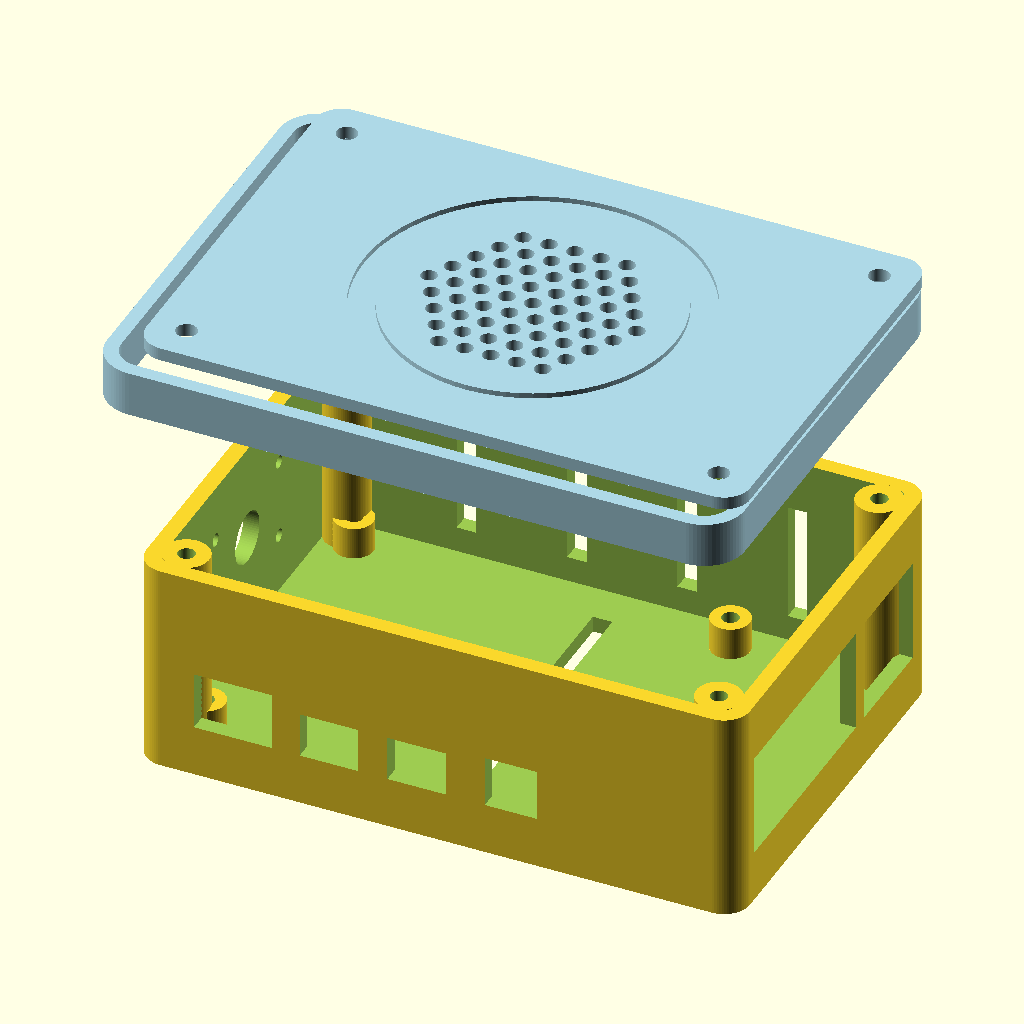
Cell 1: the model at its default parameters.
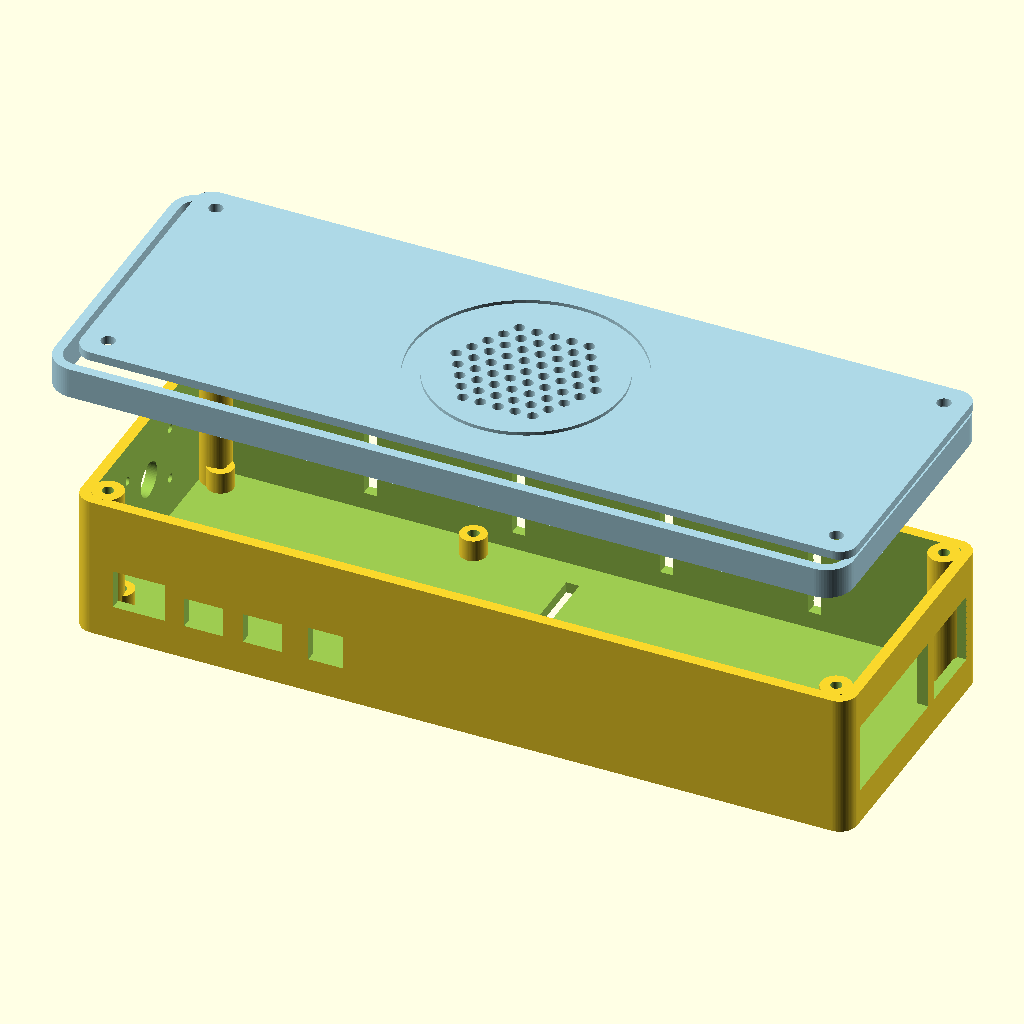
Cell 2 — pi_l set to 170, the other parameters unchanged.
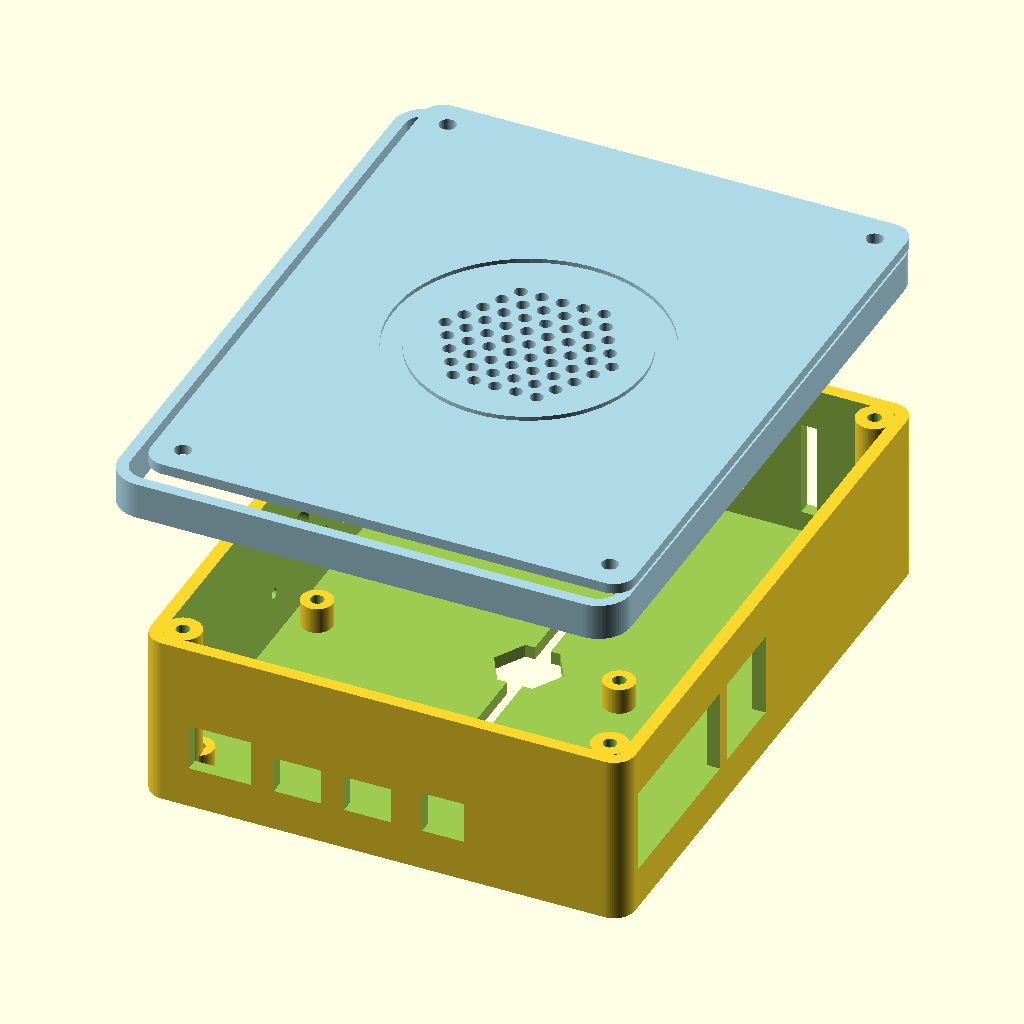
Cell 3 — pi_w set to 112, the other parameters unchanged.
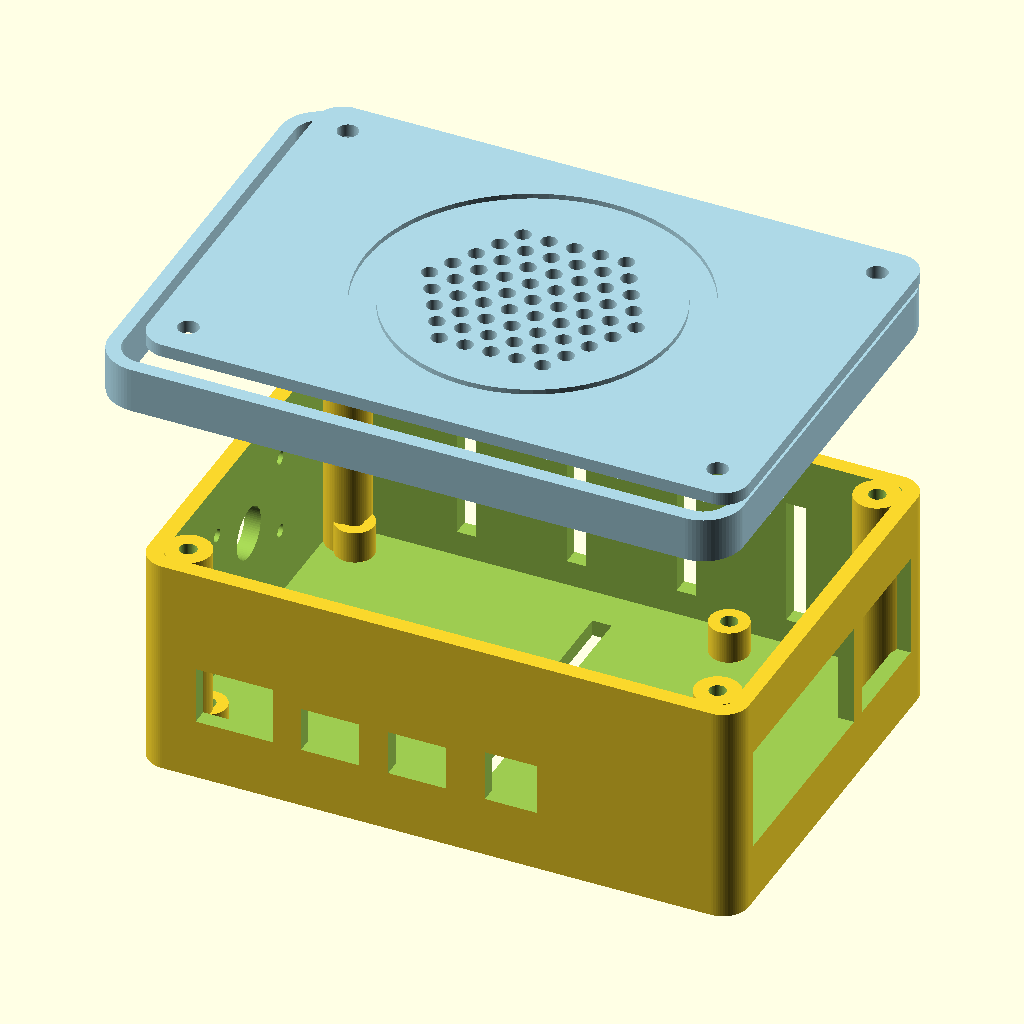
Cell 4: pcb_th = 3 (everything else at default).
The same orthographic view direction (rotation 55°, 0°, 25°; colour scheme Cornfield) for every cell, with the view re-fitted per cell, so scale and position can differ between cells.
OpenSCAD source file hardware/case/babymonitor_case.scad:
// ============================================================================
// OpenBabyMonitor - parametric 3D-printed enclosure for the Raspberry Pi 4B
// plus the white-noise speaker and the night-light LED ring.
//
// This is a PARAMETRIC STARTING POINT, not a guaranteed drop-in fit. The
// Raspberry Pi 4B port positions and component sizes below are taken from the
// published mechanical data and common module sizes, but you MUST verify them
// against your own boards / the official mechanical drawing and tweak the
// variables in the "PARAMETERS" block before printing. Print a quick test of
// the port wall first.
//
// Render / export (headless):
//   openscad -D 'part="base"' -o babymonitor_case_base.stl babymonitor_case.scad
//   openscad -D 'part="lid"'  -o babymonitor_case_lid.stl  babymonitor_case.scad
//
// Set part="both" (default) in the GUI to preview the assembly.
// ============================================================================

part = "both";   // "base", "lid" or "both"
$fn = 72;

// ----------------------------------------------------------------------------
// PARAMETERS
// ----------------------------------------------------------------------------

// --- Raspberry Pi 4B board ---
pi_l   = 85;     // board length (X)
pi_w   = 56;     // board width  (Y)
pcb_th = 1.5;    // PCB thickness

hole_inset = 3.5;   // mounting-hole centre inset from board edges
hole_dx    = 58;    // mounting-hole spacing along X
hole_dy    = 49;    // mounting-hole spacing along Y

// --- Mounting standoffs ---
standoff_od = 6;
standoff_h  = 5;
screw_d     = 2.6;   // M2.5 self-tapping into the standoff

// --- Enclosure shell ---
wall      = 2.5;
floor_th  = 2.5;
top_th    = 2.0;
gap       = 1.5;     // clearance between board edge and inner wall
corner_r  = 4;

port_zone_h = 16;    // height of the port openings above the PCB top
top_clear   = 8;     // solid wall band above the ports (lid clearance)

// --- Lid (holds the speaker and the LED ring) ---
lid_h     = 24;      // internal height of the lid cavity
skirt_h   = 7;       // how far the lid skirt overlaps the base outside
skirt_th  = 2.2;     // lid skirt wall thickness
fit_gap   = 0.4;     // slip-fit clearance between lid skirt and base
diffuser_th = 1.2;   // thin membrane over the LED ring (print lid in white PLA)

// --- White-noise speaker (round, top-firing through a grille) ---
spk_d           = 38;   // speaker diameter
spk_seat_th     = 1.8;  // retaining-ring wall thickness
spk_ring_h      = 6;    // retaining-ring depth
spk_grille_hole = 2.5;  // grille hole diameter
spk_grille_gap  = 4;    // grille hole pitch

// --- Night-light WS2812 / NeoPixel ring ---
ring_od     = 52;   // ring outer diameter  (VERIFY against your ring)
ring_id     = 44;   // ring inner diameter
ring_seat_h = 3;    // depth of the seat that holds the ring

// --- Camera (Raspberry Pi Camera Module v2 / NoIR), on the -X short wall ---
cam_enabled  = true;
cam_lens_d   = 8;
cam_hole_dx  = 21;    // camera mounting-hole spacing (horizontal)
cam_hole_dy  = 12.5;  // camera mounting-hole spacing (vertical)
cam_screw_d  = 2.0;   // M2

// --- Tripod mount (1/4"-20) on the base underside ---
tripod_enabled = true;
tripod_bolt_d  = 6.5;   // 1/4" clearance
tripod_nut_af  = 11.6;  // 1/4"-20 hex nut across-flats + clearance
tripod_nut_th  = 6;

// --- Ventilation ---
vent_slot_w   = 3;
vent_slot_len = 22;

// ----------------------------------------------------------------------------
// DERIVED DIMENSIONS
// ----------------------------------------------------------------------------
in_l  = pi_l + 2*gap;             // interior length
in_w  = pi_w + 2*gap;             // interior width
out_l = in_l + 2*wall;            // outer length
out_w = in_w + 2*wall;            // outer width

pcb_bottom_z = floor_th + standoff_h;
pcb_top_z    = pcb_bottom_z + pcb_th;
base_h       = pcb_top_z + port_zone_h + top_clear;   // total base height

board_x0 = wall + gap;            // board origin (interior corner)
board_y0 = wall + gap;

port_z0  = pcb_top_z - 1;         // bottom of the port openings

cx = out_l/2;                     // top-feature centre
cy = out_w/2;

post_inset = wall + 3;            // corner screw-post centre inset

// Pi 4B port centres, measured from the board corner near the USB-C end.
// VERIFY THESE before printing.
usbc_x  = 11.2;   // along the long edge (faces -Y)
hdmi0_x = 26.0;
hdmi1_x = 39.5;
audio_x = 54.0;
eth_y   = 10.25;  // along the short edge (faces +X)
usb1_y  = 27.0;   // USB3 pair
usb2_y  = 45.75;  // USB2 pair

// ----------------------------------------------------------------------------
// HELPERS
// ----------------------------------------------------------------------------

// Rounded-corner box (rounded vertical edges), origin at the min corner.
module rbox(l, w, h, r) {
  hull() for (x = [r, l - r], y = [r, w - r])
    translate([x, y, 0]) cylinder(h = h, r = r);
}

// Hollow tube (annular cylinder) centred on the origin.
module tube(od, id, h) {
  difference() {
    cylinder(h = h, d = od);
    translate([0, 0, -0.1]) cylinder(h = h + 0.2, d = id);
  }
}

// Place children at the four corner screw-post positions.
module post_positions() {
  for (px = [post_inset, out_l - post_inset], py = [post_inset, out_w - post_inset])
    translate([px, py, 0]) children();
}

// Port opening through the -Y long wall at X position cx_.
module port_y(cx_, opening_w, opening_h) {
  translate([board_x0 + cx_ - opening_w/2, -1, port_z0])
    cube([opening_w, wall + gap + 2, opening_h]);
}

// Port opening through the +X short wall at Y position cy_.
module port_x(cy_, opening_w, opening_h) {
  translate([out_l - wall - gap - 1, board_y0 + cy_ - opening_w/2, port_z0])
    cube([wall + gap + 2, opening_w, opening_h]);
}

// ----------------------------------------------------------------------------
// BASE
// ----------------------------------------------------------------------------

module standoffs() {
  for (dx = [0, hole_dx], dy = [0, hole_dy])
    translate([board_x0 + hole_inset + dx, board_y0 + hole_inset + dy, floor_th])
      difference() {
        cylinder(h = standoff_h, d = standoff_od);
        translate([0, 0, -0.1]) cylinder(h = standoff_h + 0.2, d = screw_d);
      }
}

module lid_posts() {
  post_positions()
    translate([0, 0, floor_th])
      difference() {
        cylinder(h = base_h - floor_th, d = 7);
        translate([0, 0, base_h - floor_th - 9]) cylinder(h = 9.2, d = screw_d);
      }
}

module floor_vents() {
  for (i = [-2 : 2])
    translate([cx - vent_slot_w/2, cy - vent_slot_len/2 + i*6, -1])
      hull() {
        cube([vent_slot_w, 0.01, floor_th + 2]);
        translate([0, vent_slot_len, 0]) cube([vent_slot_w, 0.01, floor_th + 2]);
      }
}

module side_vents() {
  n = 6;
  spacing = (in_l - vent_slot_w) / (n - 1);
  for (i = [0 : n - 1])
    translate([board_x0 + i*spacing, out_w - wall - 1, floor_th + 4])
      cube([vent_slot_w, wall + 2, base_h - floor_th - 12]);
}

module tripod_mount() {
  if (tripod_enabled)
    translate([cx, cy, -1]) {
      cylinder(h = floor_th + 2, d = tripod_bolt_d);
      cylinder(h = tripod_nut_th + 1, d = tripod_nut_af / cos(30), $fn = 6);
    }
}

module camera_cutout() {
  if (cam_enabled)
    translate([-1, cy, pcb_top_z + 9]) rotate([0, 90, 0]) {
      cylinder(h = wall + gap + 2, d = cam_lens_d);
      for (sx = [-cam_hole_dx/2, cam_hole_dx/2], sy = [-cam_hole_dy/2, cam_hole_dy/2])
        translate([sy, sx, 0]) cylinder(h = wall + 2, d = cam_screw_d);
    }
}

module base() {
  difference() {
    rbox(out_l, out_w, base_h, corner_r);                  // outer shell
    translate([wall, wall, floor_th])
      rbox(in_l, in_w, base_h, max(corner_r - wall, 0.5)); // interior cavity
    port_y(usbc_x,  12, 9);
    port_y(hdmi0_x, 9,  7);
    port_y(hdmi1_x, 9,  7);
    port_y(audio_x, 8,  8);
    port_x(eth_y,   18, port_zone_h);
    port_x(usb1_y,  16, port_zone_h);
    port_x(usb2_y,  16, port_zone_h);
    floor_vents();
    side_vents();
    tripod_mount();
    camera_cutout();
  }
  standoffs();
  lid_posts();
}

// ----------------------------------------------------------------------------
// LID
// ----------------------------------------------------------------------------

module speaker_grille() {
  steps = floor(spk_d / spk_grille_gap);
  for (i = [-steps : steps], j = [-steps : steps]) {
    gx = i * spk_grille_gap + (j % 2) * spk_grille_gap/2;
    gy = j * spk_grille_gap * 0.87;
    if (sqrt(gx*gx + gy*gy) < spk_d/2 - spk_grille_hole)
      translate([cx + gx, cy + gy, -1])
        cylinder(h = top_th + 2, d = spk_grille_hole);
  }
}

module lid() {
  difference() {
    union() {
      rbox(out_l, out_w, top_th, corner_r);                // top plate
      // outer skirt that wraps over the base for a clean, light-tight fit
      translate([-skirt_th + (out_l - (out_l + 2*fit_gap + 2*skirt_th))/2,
                 -skirt_th + (out_w - (out_w + 2*fit_gap + 2*skirt_th))/2, -skirt_h])
        difference() {
          rbox(out_l + 2*fit_gap + 2*skirt_th, out_w + 2*fit_gap + 2*skirt_th, skirt_h, corner_r + skirt_th);
          translate([skirt_th, skirt_th, -0.1])
            rbox(out_l + 2*fit_gap, out_w + 2*fit_gap, skirt_h + 0.2, corner_r);
        }
      // speaker retaining ring (underside)
      translate([cx, cy, -spk_ring_h]) tube(spk_d + 2*spk_seat_th, spk_d, spk_ring_h);
      // LED ring seat (underside): outer + inner retaining walls
      translate([cx, cy, -ring_seat_h]) tube(ring_od + 2*skirt_th, ring_od, ring_seat_h);
      translate([cx, cy, -ring_seat_h]) tube(ring_id, ring_id - 2*skirt_th, ring_seat_h);
    }
    // grille holes over the speaker
    speaker_grille();
    // LED ring diffuser window: thin the top plate over the ring annulus
    translate([cx, cy, diffuser_th]) tube(ring_od, ring_id, top_th);
    // lid screw clearance holes aligning to the base posts
    post_positions() translate([0, 0, -1]) cylinder(h = top_th + 2, d = 3.2);
  }
}

// ----------------------------------------------------------------------------
// RENDER
// ----------------------------------------------------------------------------
if (part == "base")
  base();
else if (part == "lid")
  translate([0, out_w, top_th]) rotate([180, 0, 0]) lid();   // print upside down
else {
  base();
  translate([0, 0, base_h + lid_h + 12]) color("LightBlue") lid();
}
Parameter table extracted from the source (name, type, default, range or options):
part: string, default "both"
pi_l: number, default 85
pi_w: number, default 56
pcb_th: number, default 1.5
hole_inset: number, default 3.5
hole_dx: number, default 58
hole_dy: number, default 49
standoff_od: number, default 6
standoff_h: number, default 5
screw_d: number, default 2.6
wall: number, default 2.5
floor_th: number, default 2.5
top_th: number, default 2
gap: number, default 1.5
corner_r: number, default 4
port_zone_h: number, default 16
top_clear: number, default 8
lid_h: number, default 24
skirt_h: number, default 7
skirt_th: number, default 2.2
fit_gap: number, default 0.4
diffuser_th: number, default 1.2
spk_d: number, default 38
spk_seat_th: number, default 1.8
spk_ring_h: number, default 6
spk_grille_hole: number, default 2.5
spk_grille_gap: number, default 4
ring_od: number, default 52
ring_id: number, default 44
ring_seat_h: number, default 3
cam_enabled: bool, default true
cam_lens_d: number, default 8
cam_hole_dx: number, default 21
cam_hole_dy: number, default 12.5
cam_screw_d: number, default 2
tripod_enabled: bool, default true
tripod_bolt_d: number, default 6.5
tripod_nut_af: number, default 11.6
tripod_nut_th: number, default 6
vent_slot_w: number, default 3
vent_slot_len: number, default 22
usbc_x: number, default 11.2
hdmi0_x: number, default 26
hdmi1_x: number, default 39.5
audio_x: number, default 54
eth_y: number, default 10.25
usb1_y: number, default 27
usb2_y: number, default 45.75
